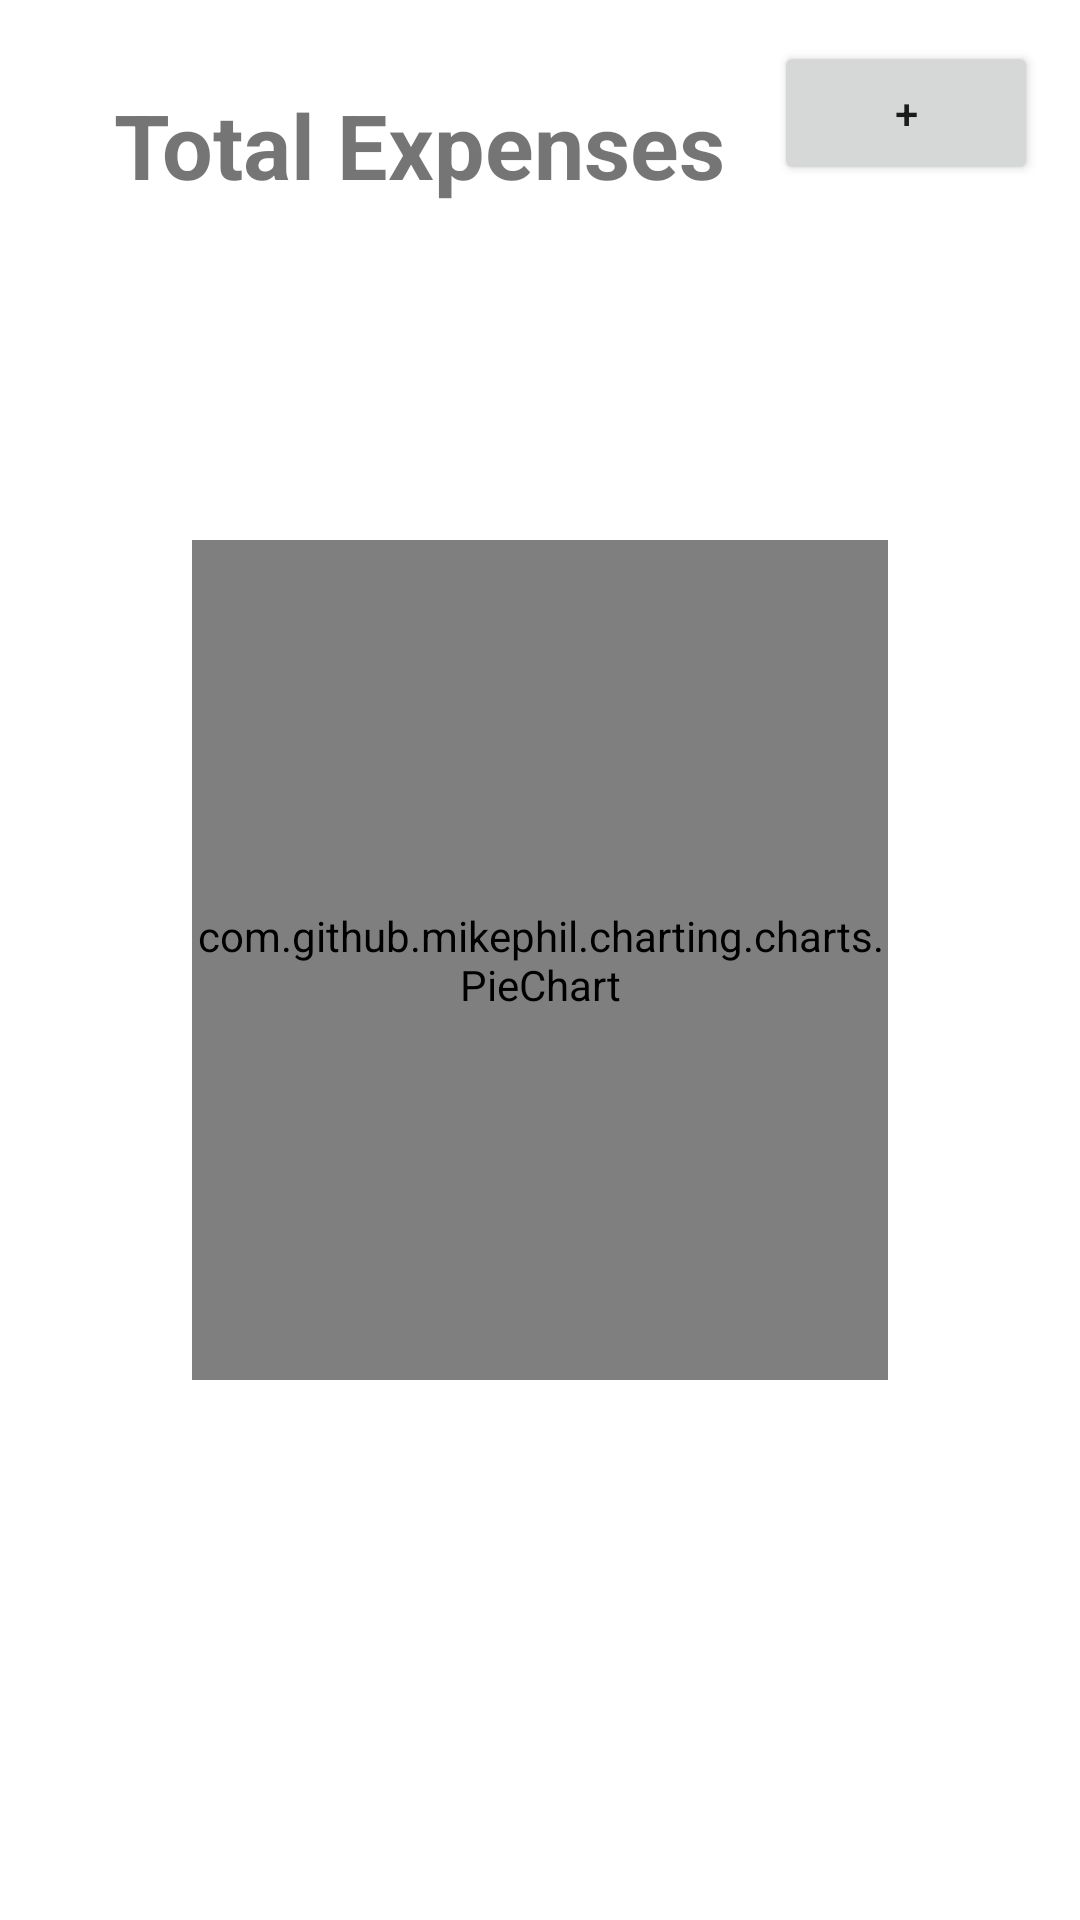

The Android layout XML behind this screen, and the referenced resources:
<!-- AndroidManifest.xml: application theme Theme.MyFinances2 -->
<!-- res/layout/activity_main.xml -->
<?xml version="1.0" encoding="utf-8"?>
<androidx.constraintlayout.widget.ConstraintLayout xmlns:android="http://schemas.android.com/apk/res/android"
    xmlns:app="http://schemas.android.com/apk/res-auto"
    xmlns:tools="http://schemas.android.com/tools"
    android:id="@+id/relativeLayout"
    android:layout_width="match_parent"
    android:layout_height="match_parent"
    tools:context=".MainActivity">

    <com.github.mikephil.charting.charts.PieChart
        android:id="@+id/chart"
        android:layout_width="232dp"
        android:layout_height="280dp"
        android:layout_above="@+id/linear_layout"
        app:layout_constraintBottom_toBottomOf="parent"
        app:layout_constraintEnd_toEndOf="parent"
        app:layout_constraintStart_toStartOf="parent"
        app:layout_constraintTop_toTopOf="parent">

    </com.github.mikephil.charting.charts.PieChart>

    <Button
        android:id="@+id/button_first"
        android:layout_width="wrap_content"
        android:layout_height="wrap_content"
        android:text="+"
        app:layout_constraintBottom_toBottomOf="parent"
        app:layout_constraintEnd_toEndOf="parent"
        app:layout_constraintHorizontal_bias="0.949"
        app:layout_constraintStart_toStartOf="parent"
        app:layout_constraintTop_toTopOf="parent"
        app:layout_constraintVertical_bias="0.023" />

    <LinearLayout
        android:id="@+id/linear_layout"
        android:layout_width="331dp"
        android:layout_height="161dp"
        android:gravity="center"
        android:orientation="horizontal"
        app:layout_constraintBottom_toBottomOf="parent"
        app:layout_constraintEnd_toEndOf="parent"
        app:layout_constraintStart_toStartOf="parent"
        app:layout_constraintTop_toBottomOf="@+id/chart"
        app:layout_constraintVertical_bias="0.187"></LinearLayout>

    <TextView
        android:id="@+id/textView2"
        android:layout_width="wrap_content"
        android:layout_height="wrap_content"
        android:layout_marginTop="28dp"
        android:text="Total Expenses"
        android:textSize="30sp"
        android:textStyle="bold"
        app:layout_constraintEnd_toStartOf="@+id/button_first"
        app:layout_constraintHorizontal_bias="0.706"
        app:layout_constraintStart_toStartOf="parent"
        app:layout_constraintTop_toTopOf="parent" />
</androidx.constraintlayout.widget.ConstraintLayout>
<!-- resources referenced by this layout -->
<resources>
  <style name="Theme.MyFinances2" parent="Theme.MaterialComponents.DayNight.DarkActionBar">
          
          <item name="colorPrimary">@color/purple_500</item>
          <item name="colorPrimaryVariant">@color/purple_700</item>
          <item name="colorOnPrimary">@color/white</item>
          
          <item name="colorSecondary">@color/teal_200</item>
          <item name="colorSecondaryVariant">@color/teal_700</item>
          <item name="colorOnSecondary">@color/black</item>
          
          <item name="android:statusBarColor" tools:targetApi="l">?attr/colorPrimaryVariant</item>
          
      </style>
  <!-- not gathered from this repository: default colours our renderer supplied (Android Studio template values) -->
  <color name="purple_500">#FF6200EE</color>
  <color name="purple_700">#FF3700B3</color>
  <color name="teal_200">#FF03DAC5</color>
  <color name="teal_700">#FF018786</color>
  <color name="black">#FF000000</color>
  <color name="white">#FFFFFFFF</color>
</resources>
